Dataset: OneboardShapeDataset (GitHub, timonharz/OneboardShapeDataset). Classes: ellipse, line, parallelogram, pentagon, rectangle, trapezoid.

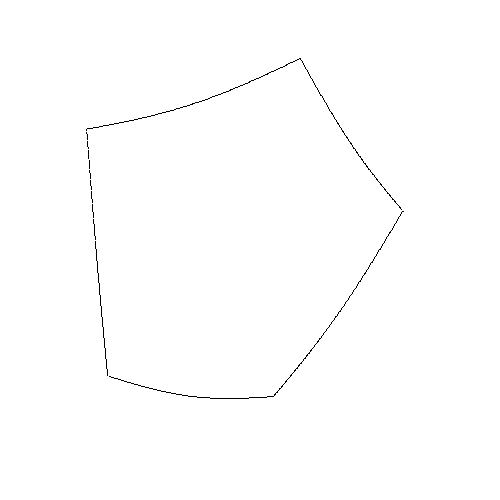
Label: pentagon

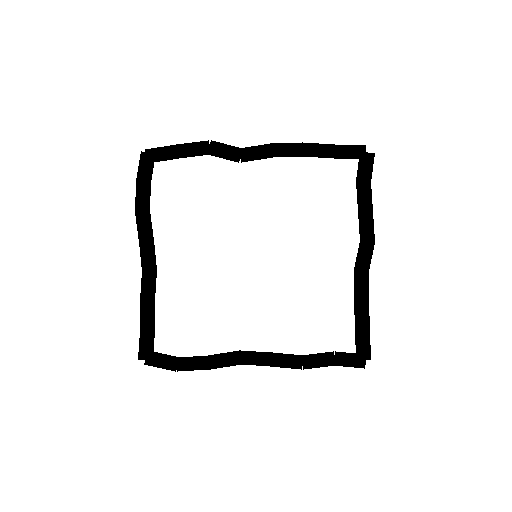
Label: rectangle

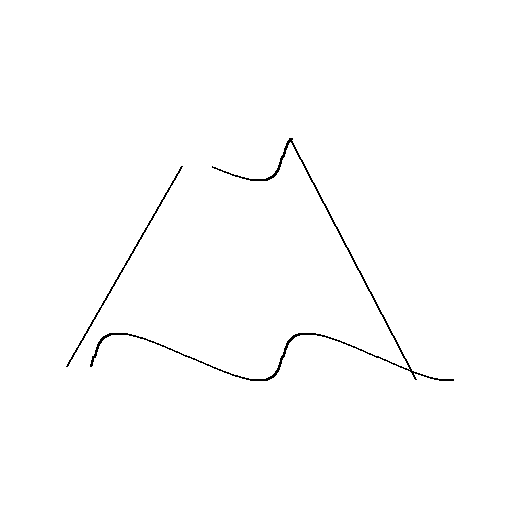
Label: trapezoid

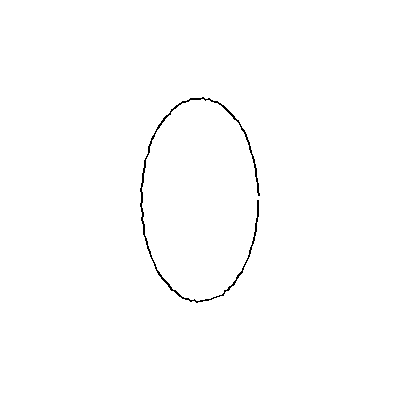
Label: ellipse

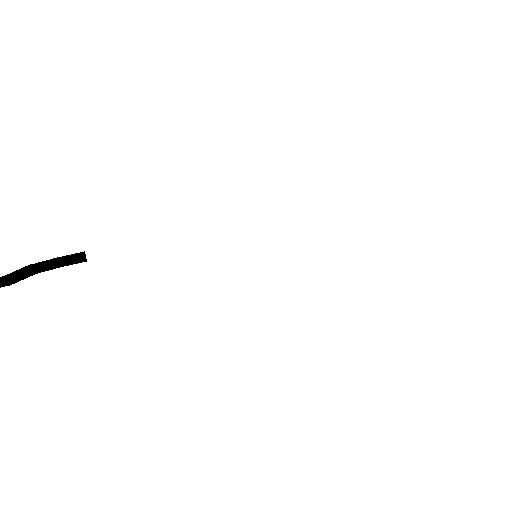
Label: line

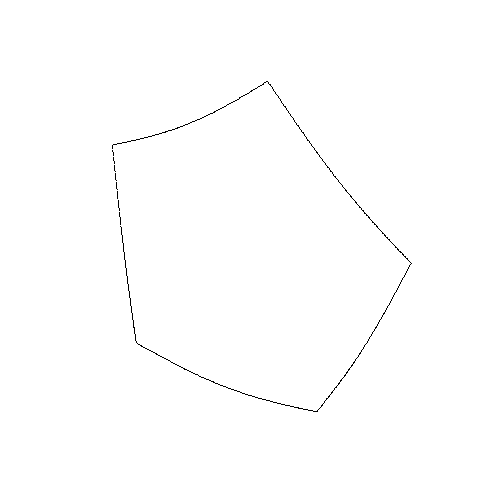
Label: pentagon
